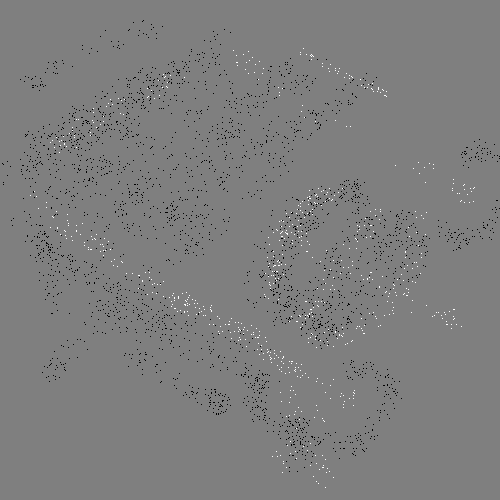

The data file committed next to this chart (first rows):
333, 277, 1
387, 384, 0
89, 53, 0
279, 66, 0
429, 163, 1
48, 189, 0
378, 88, 1
158, 320, 0
384, 227, 0
93, 159, 0
327, 198, 0
330, 269, 1
117, 293, 0
29, 161, 0
254, 350, 0
300, 377, 1
166, 208, 0
187, 172, 0
124, 355, 0
169, 339, 0
48, 250, 0
309, 90, 0
289, 415, 1
299, 293, 0
263, 275, 0
170, 174, 0
446, 321, 1
342, 188, 1
324, 270, 1
164, 95, 0
237, 136, 0
112, 164, 0
107, 124, 0
246, 151, 0
67, 279, 0
126, 327, 0
92, 167, 0
234, 341, 0
281, 277, 0
360, 290, 0
466, 153, 0
380, 255, 0
416, 232, 1
246, 405, 0
353, 196, 0
307, 251, 1
229, 104, 0
142, 374, 0
52, 140, 1
378, 242, 0
248, 73, 1
137, 349, 0
145, 178, 0
300, 441, 0
28, 131, 0
286, 213, 1
295, 136, 0
179, 217, 0
55, 259, 0
158, 80, 1
393, 282, 0
... 3,755 more rows
